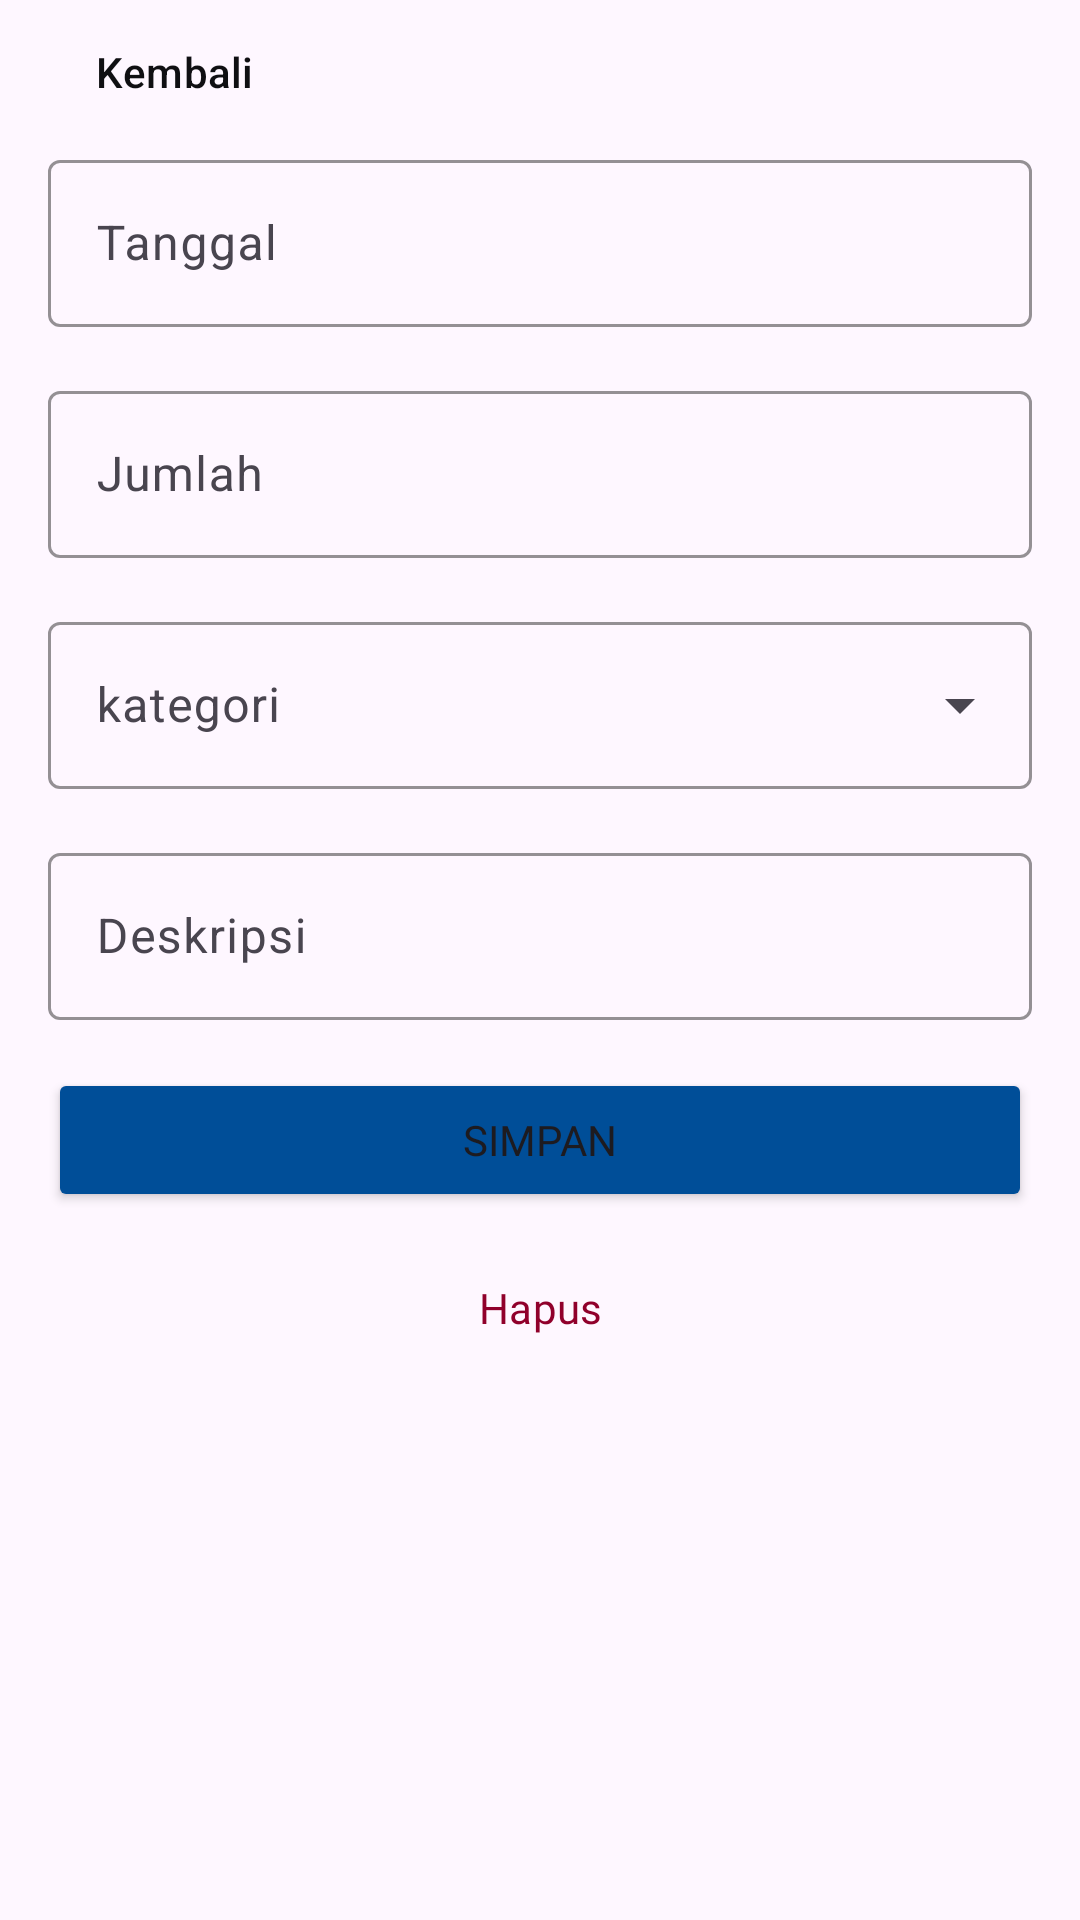

Produce the Android XML layout that renders to this screen, including the resource entries it uses.
<!-- AndroidManifest.xml: application theme Theme.MonTrack -->
<!-- res/layout/activity_pemasukkan.xml -->
<?xml version="1.0" encoding="utf-8"?>
<androidx.constraintlayout.widget.ConstraintLayout xmlns:android="http://schemas.android.com/apk/res/android"
    xmlns:app="http://schemas.android.com/apk/res-auto"
    xmlns:tools="http://schemas.android.com/tools"
    android:layout_width="match_parent"
    android:layout_height="match_parent"
    tools:context=".PemasukkanActivity"
    android:paddingStart="16dp"
    android:paddingEnd="16dp">

    <ScrollView
        android:layout_width="match_parent"
        android:layout_height="match_parent">
        <androidx.constraintlayout.widget.ConstraintLayout
            android:layout_width="match_parent"
            android:layout_height="match_parent">
            <Button
                android:id="@+id/kembali"
                android:layout_width="wrap_content"
                android:layout_height="wrap_content"
                android:text="Kembali"
                style="@style/Widget.Material3.Button.TextButton.Icon"
                app:icon="@drawable/chevron_left"
                android:textColor="@color/black"
                app:iconTint="@color/black"
                app:layout_constraintEnd_toEndOf="parent"
                app:layout_constraintHorizontal_bias="0.0"
                app:layout_constraintStart_toStartOf="parent"
                app:layout_constraintTop_toTopOf="parent" />
            <com.google.android.material.textfield.TextInputLayout
                android:id="@+id/tanggal"
                android:layout_width="match_parent"
                android:layout_height="wrap_content"
                android:hint="Tanggal"
                app:endIconDrawable="@drawable/calendar"
                app:endIconMode="custom"
                app:boxStrokeColor="@color/USAFA_Blue"
                app:hintTextColor="@color/USAFA_Blue"
                app:layout_constraintEnd_toEndOf="parent"
                app:layout_constraintStart_toStartOf="parent"
                app:layout_constraintTop_toBottomOf="@+id/kembali">
                <com.google.android.material.textfield.TextInputEditText
                    android:layout_width="match_parent"
                    android:layout_height="wrap_content"
                    android:inputType="none"
                    android:id="@+id/date"
                    android:focusable="false"
                    android:clickable="true"/>
            </com.google.android.material.textfield.TextInputLayout>
            <com.google.android.material.textfield.TextInputLayout
                android:id="@+id/jumlah"
                android:layout_width="match_parent"
                android:layout_height="wrap_content"
                android:layout_marginTop="16dp"
                android:hint="Jumlah"
                app:prefixText="Rp"
                app:boxStrokeColor="@color/USAFA_Blue"
                app:hintTextColor="@color/USAFA_Blue"
                app:layout_constraintEnd_toEndOf="parent"
                app:layout_constraintStart_toStartOf="parent"
                app:layout_constraintTop_toBottomOf="@+id/tanggal">
                <com.google.android.material.textfield.TextInputEditText
                    android:layout_width="match_parent"
                    android:layout_height="wrap_content"
                    android:inputType="number" />
            </com.google.android.material.textfield.TextInputLayout>
            <com.google.android.material.textfield.TextInputLayout
                android:id="@+id/kategori"
                android:layout_width="match_parent"
                android:layout_height="wrap_content"
                android:layout_marginTop="16dp"
                android:hint="kategori"
                style="@style/Widget.Material3.TextInputLayout.OutlinedBox.ExposedDropdownMenu"
                app:boxStrokeColor="@color/USAFA_Blue"
                app:hintTextColor="@color/USAFA_Blue"
                app:layout_constraintEnd_toEndOf="parent"
                app:layout_constraintStart_toStartOf="parent"
                app:layout_constraintTop_toBottomOf="@+id/jumlah">
                <AutoCompleteTextView
                    android:id="@+id/list_kategori"
                    android:layout_width="match_parent"
                    android:layout_height="match_parent"
                    android:inputType="none" />
            </com.google.android.material.textfield.TextInputLayout>
            <com.google.android.material.textfield.TextInputLayout
                android:id="@+id/deskripsi"
                android:layout_width="match_parent"
                android:layout_height="wrap_content"
                android:layout_marginTop="16dp"
                android:hint="Deskripsi"
                app:boxStrokeColor="@color/USAFA_Blue"
                app:hintTextColor="@color/USAFA_Blue"
                app:layout_constraintEnd_toEndOf="parent"
                app:layout_constraintStart_toStartOf="parent"
                app:layout_constraintTop_toBottomOf="@+id/kategori">
                <com.google.android.material.textfield.TextInputEditText
                    android:layout_width="match_parent"
                    android:layout_height="wrap_content" />
            </com.google.android.material.textfield.TextInputLayout>
            <Button
                android:id="@+id/simpan"
                android:layout_width="match_parent"
                android:layout_height="wrap_content"
                android:layout_marginTop="16dp"
                android:backgroundTint="@color/USAFA_Blue"
                android:text="Simpan"
                android:fontFamily="@font/work_sans_medium"
                app:layout_constraintEnd_toEndOf="parent"
                app:layout_constraintStart_toStartOf="parent"
                app:layout_constraintTop_toBottomOf="@+id/deskripsi" />
            <Button
                android:id="@+id/hapus"
                style="@style/Widget.Material3.Button.OutlinedButton"
                android:layout_width="match_parent"
                android:layout_height="wrap_content"
                android:layout_marginTop="8dp"
                android:text="Hapus"
                app:strokeColor="@color/Pink_Raspberry"
                android:textColor="@color/Pink_Raspberry"
                android:fontFamily="@font/work_sans_medium"
                app:layout_constraintEnd_toEndOf="parent"
                app:layout_constraintStart_toStartOf="parent"
                app:layout_constraintTop_toBottomOf="@+id/simpan" />
        </androidx.constraintlayout.widget.ConstraintLayout>
    </ScrollView>

</androidx.constraintlayout.widget.ConstraintLayout>
<!-- resources referenced by this layout -->
<resources>
  <color name="Pink_Raspberry">#FF90002B</color>
  <color name="USAFA_Blue">#FF004E98</color>
  <color name="black">#FF0F0F12</color>
  <style name="Theme.MonTrack" parent="Base.Theme.MonTrack" />
  <style name="Base.Theme.MonTrack" parent="Theme.Material3.DayNight.NoActionBar">
          
          
      </style>
</resources>
